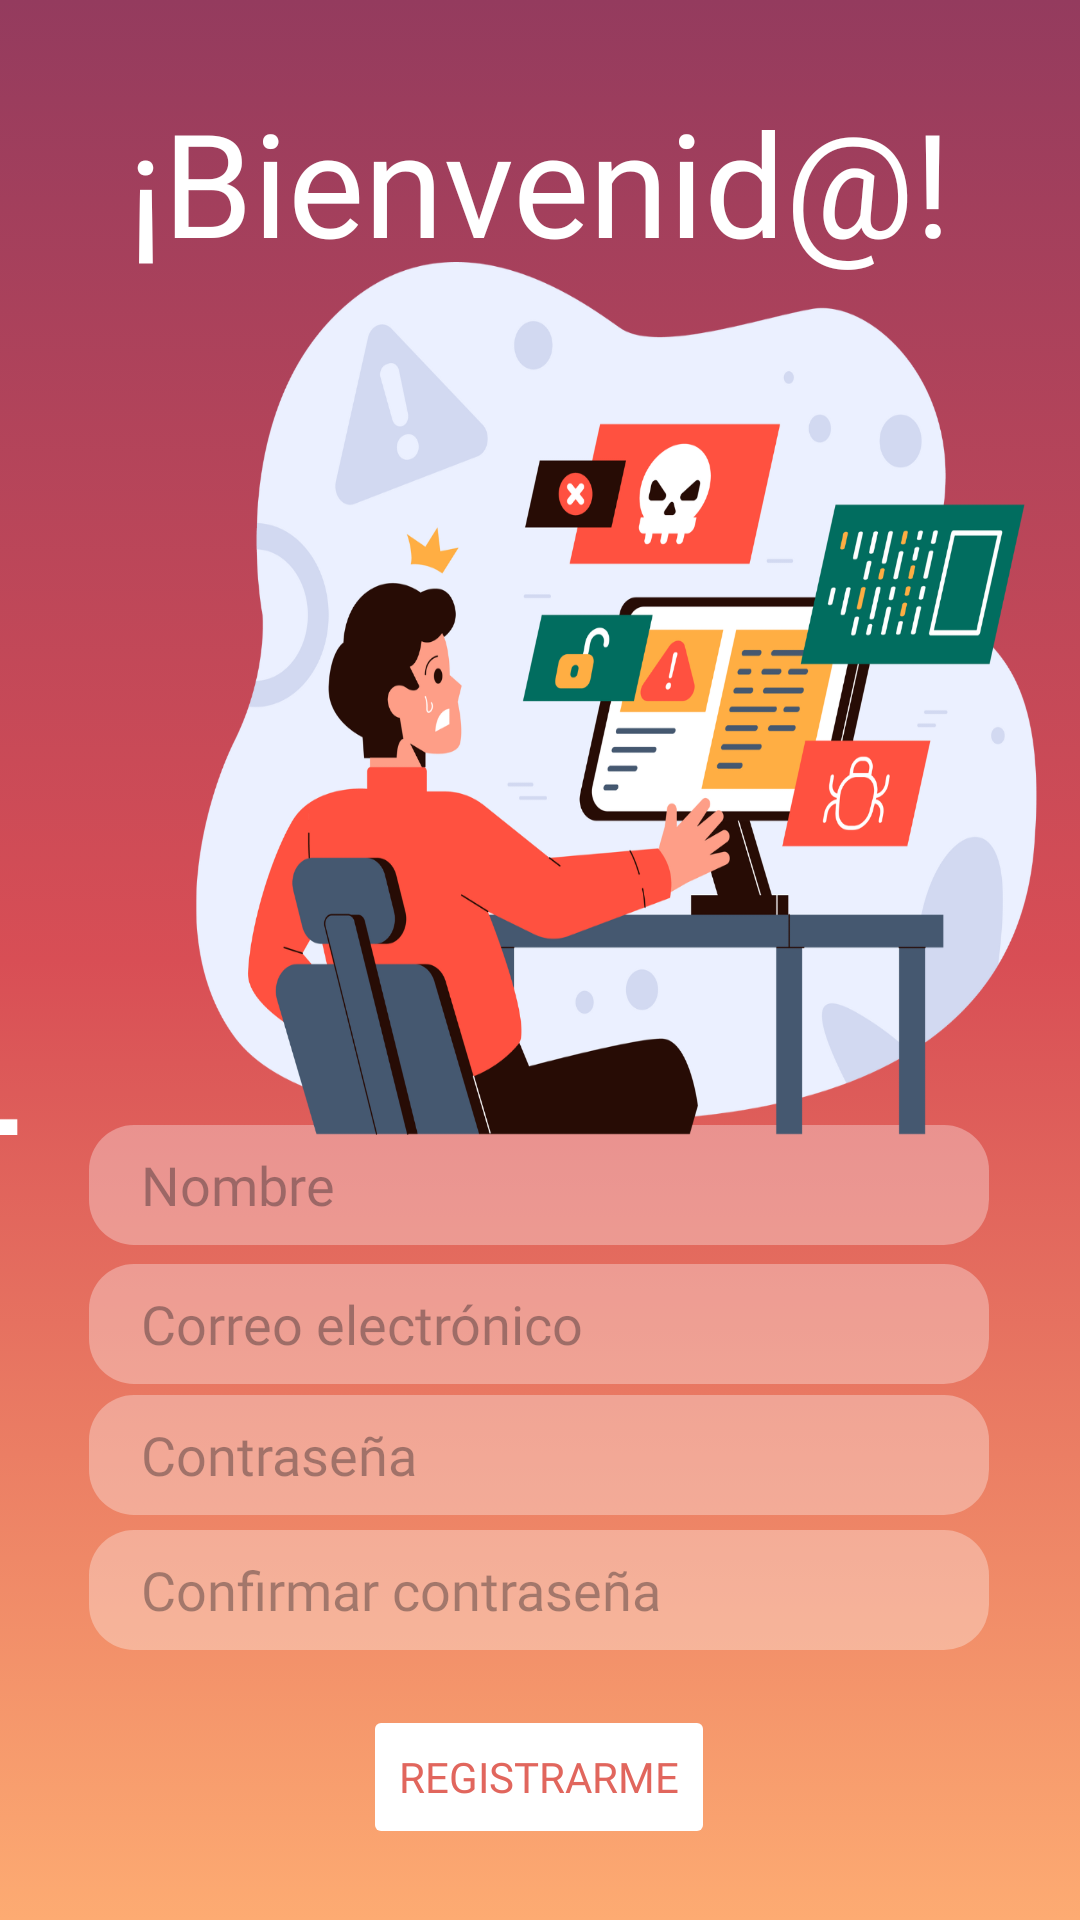

Here is an Android app screen rendered from its layout file. Give the layout XML and the strings, colors and styles it references.
<!-- AndroidManifest.xml: application theme Theme.Tickets_Lu -->
<!-- res/layout/activity_main.xml -->
<?xml version="1.0" encoding="utf-8"?>
<androidx.constraintlayout.widget.ConstraintLayout xmlns:android="http://schemas.android.com/apk/res/android"
    xmlns:app="http://schemas.android.com/apk/res-auto"
    xmlns:tools="http://schemas.android.com/tools"
    android:id="@+id/main"
    android:layout_width="match_parent"
    android:layout_height="match_parent"
    android:background="@drawable/background_register"
    tools:context=".MainActivity">

    <EditText
        android:id="@+id/txtNombre"
        android:layout_width="300dp"
        android:layout_height="40dp"
        android:layout_marginTop="8dp"
        android:background="@drawable/text"
        android:ems="10"
        android:fontFamily="@font/baloo_bhai_2"
        android:hint="    Nombre"
        android:inputType="text"
        app:circularflow_defaultRadius="50dp"
        app:layout_constraintBottom_toBottomOf="parent"
        app:layout_constraintCircleRadius="50dp"
        app:layout_constraintEnd_toEndOf="parent"
        app:layout_constraintHorizontal_bias="0.495"
        app:layout_constraintStart_toStartOf="parent"
        app:layout_constraintTop_toTopOf="parent"
        app:layout_constraintVertical_bias="0.62" />

    <EditText
        android:id="@+id/txtCorreo"
        android:layout_width="300dp"
        android:layout_height="40dp"
        android:layout_marginTop="8dp"
        android:background="@drawable/text"
        android:ems="10"
        android:fontFamily="@font/baloo_bhai_2"
        android:hint="    Correo electrónico"
        android:inputType="text"
        app:circularflow_defaultRadius="50dp"
        app:layout_constraintBottom_toBottomOf="parent"
        app:layout_constraintCircleRadius="50dp"
        app:layout_constraintEnd_toEndOf="parent"
        app:layout_constraintHorizontal_bias="0.495"
        app:layout_constraintStart_toStartOf="parent"
        app:layout_constraintTop_toTopOf="parent"
        app:layout_constraintVertical_bias="0.698" />

    <Button
        android:id="@+id/btnRegister"
        android:layout_width="wrap_content"
        android:layout_height="wrap_content"
        android:backgroundTint="#FFFFFF"
        android:fontFamily="@font/baloo_bhai_2_bold"
        android:shadowColor="#989696"
        android:stateListAnimator="@android:anim/cycle_interpolator"
        android:text="Registrarme"
        android:textColor="#E1665D"
        android:textColorLink="#FFFFFF"
        app:layout_constraintBottom_toBottomOf="parent"
        app:layout_constraintEnd_toEndOf="parent"
        app:layout_constraintHorizontal_bias="0.498"
        app:layout_constraintStart_toStartOf="parent"
        app:layout_constraintTop_toTopOf="parent"
        app:layout_constraintVertical_bias="0.96" />

    <ImageView
        android:id="@+id/imageView"
        android:layout_width="411dp"
        android:layout_height="291dp"
        android:background="@drawable/re"
        app:layout_constraintBottom_toBottomOf="parent"
        app:layout_constraintEnd_toEndOf="parent"
        app:layout_constraintHorizontal_bias="0.0"
        app:layout_constraintStart_toStartOf="parent"
        app:layout_constraintTop_toTopOf="parent"
        app:layout_constraintVertical_bias="0.25" />

    <TextView
        android:id="@+id/textView"
        android:layout_width="wrap_content"
        android:layout_height="wrap_content"
        android:fontFamily="@font/baloo_bhai_2_bold"
        android:text="¡Bienvenid@!"
        android:textColor="#FFFFFF"
        android:textSize="48sp"
        app:layout_constraintBottom_toBottomOf="parent"
        app:layout_constraintEnd_toEndOf="parent"
        app:layout_constraintStart_toStartOf="parent"
        app:layout_constraintTop_toTopOf="parent"
        app:layout_constraintVertical_bias="0.049" />

    <EditText
        android:id="@+id/txtContrasena"
        android:layout_width="300dp"
        android:layout_height="40dp"
        android:background="@drawable/text"
        android:ems="10"
        android:fontFamily="@font/baloo_bhai_2"
        android:hint="    Contraseña"
        android:inputType="textPassword"
        app:layout_constraintBottom_toBottomOf="parent"
        app:layout_constraintEnd_toEndOf="parent"
        app:layout_constraintHorizontal_bias="0.495"
        app:layout_constraintStart_toStartOf="parent"
        app:layout_constraintTop_toTopOf="parent"
        app:layout_constraintVertical_bias="0.775" />

    <EditText
        android:id="@+id/txtConfirmarContrasena"
        android:layout_width="300dp"
        android:layout_height="40dp"
        android:background="@drawable/text"
        android:ems="10"
        android:fontFamily="@font/baloo_bhai_2"
        android:hint="    Confirmar contraseña"
        android:inputType="textPassword"
        app:layout_constraintBottom_toBottomOf="parent"
        app:layout_constraintEnd_toEndOf="parent"
        app:layout_constraintHorizontal_bias="0.495"
        app:layout_constraintStart_toStartOf="parent"
        app:layout_constraintTop_toTopOf="parent"
        app:layout_constraintVertical_bias="0.85" />

</androidx.constraintlayout.widget.ConstraintLayout>
<!-- resources referenced by this layout -->
<resources>
  <!-- drawable background_register (drawable) -->
  <?xml version="1.0" encoding="utf-8"?>
  <selector xmlns:android="http://schemas.android.com/apk/res/android">
  <item>
      <shape android:shape="rectangle">
          <gradient android:angle="90" android:startColor="#FDAB72" android:centerColor="#D84E55" android:endColor="#943B5E"/>
  
      </shape>
  </item>
  </selector>
  <!-- drawable re: png bitmap (drawable, 258587 bytes) -->
  <!-- drawable text (drawable) -->
  <?xml version="1.0" encoding="utf-8"?>
  <selector xmlns:android="http://schemas.android.com/apk/res/android">
  <item>
      <shape android:shape="rectangle" android:tint="#52FFFFFF" >
          <corners
              android:bottomLeftRadius="15dp"
              android:bottomRightRadius="15dp"
              android:topLeftRadius="15dp"
              android:topRightRadius="15dp" />
      </shape>
  </item>
  </selector>
  <style name="Theme.Tickets_Lu" parent="Base.Theme.Tickets_Lu" />
  <style name="Base.Theme.Tickets_Lu" parent="Theme.Material3.DayNight.NoActionBar">
          
          
      </style>
</resources>
